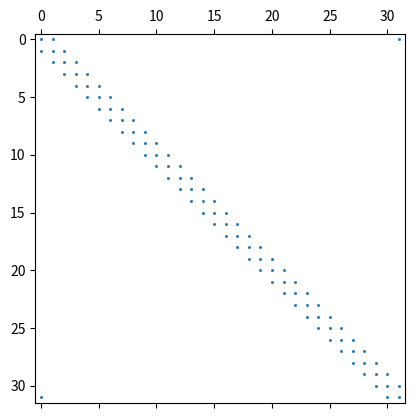

Here is the Python script that generated this plot:
import numpy as np
import sys as sys
import scipy
import time as clock
import scipy.sparse as sps
from scipy.sparse import csr_matrix, lil_matrix

###############################################################################

def T_analytical(x,y,experiment):
    if experiment==1: return (2*x+y)**2
    if experiment==2: return (1-x**2)*(1-y**2)
    if experiment==3: return x**2-y**2
    if experiment==4: return 2*x*y 
    if experiment==5: return x**3-3*x*y**2

def qx_analytical(x,y,experiment):
    if experiment==1: return -4*(2*x+y)
    if experiment==2: return 2*x*(1-y**2)
    if experiment==3: return -2*x
    if experiment==4: return -2*y
    if experiment==5: return -3*x**2+3*y**2

def qy_analytical(x,y,experiment):
    if experiment==1: return -2*(2*x+y)
    if experiment==2: return 2*y*(1-x**2)
    if experiment==3: return 2*y
    if experiment==4: return -2*x
    if experiment==5: return +6*x*y

def rhs_f(x,y,experiment):
    if experiment==1: return -10
    if experiment==2: return 4-2*(x**2+y**2)
    if experiment==3: return 0 
    if experiment==4: return 0
    if experiment==5: return 0

###############################################################################

def basis_functions_T(r,s,order):
    if order==1:
       N_0=0.25*(1.-r)*(1.-s)
       N_1=0.25*(1.+r)*(1.-s)
       N_2=0.25*(1.+r)*(1.+s)
       N_3=0.25*(1.-r)*(1.+s)
       return np.array([N_0,N_1,N_2,N_3],dtype=np.float64)
    if order==2:
       N_0= 0.5*r*(r-1.) * 0.5*s*(s-1.)
       N_1=    (1.-r**2) * 0.5*s*(s-1.)
       N_2= 0.5*r*(r+1.) * 0.5*s*(s-1.)
       N_3= 0.5*r*(r-1.) *    (1.-s**2)
       N_4=    (1.-r**2) *    (1.-s**2)
       N_5= 0.5*r*(r+1.) *    (1.-s**2)
       N_6= 0.5*r*(r-1.) * 0.5*s*(s+1.)
       N_7=    (1.-r**2) * 0.5*s*(s+1.)
       N_8= 0.5*r*(r+1.) * 0.5*s*(s+1.)
       return np.array([N_0,N_1,N_2,N_3,N_4,N_5,N_6,N_7,N_8],dtype=np.float64)

def basis_functions_T_dr(r,s,order):
    if order==1:
       dNdr_0=-0.25*(1.-s)
       dNdr_1=+0.25*(1.-s)
       dNdr_2=+0.25*(1.+s)
       dNdr_3=-0.25*(1.+s)
       return np.array([dNdr_0,dNdr_1,dNdr_2,dNdr_3],dtype=np.float64)
    if order==2:
       dNdr_0= 0.5*(2.*r-1.) * 0.5*s*(s-1)
       dNdr_1=       (-2.*r) * 0.5*s*(s-1)
       dNdr_2= 0.5*(2.*r+1.) * 0.5*s*(s-1)
       dNdr_3= 0.5*(2.*r-1.) *   (1.-s**2)
       dNdr_4=       (-2.*r) *   (1.-s**2)
       dNdr_5= 0.5*(2.*r+1.) *   (1.-s**2)
       dNdr_6= 0.5*(2.*r-1.) * 0.5*s*(s+1)
       dNdr_7=       (-2.*r) * 0.5*s*(s+1)
       dNdr_8= 0.5*(2.*r+1.) * 0.5*s*(s+1)
       return np.array([dNdr_0,dNdr_1,dNdr_2,dNdr_3,dNdr_4,dNdr_5,dNdr_6,dNdr_7,dNdr_8],dtype=np.float64)

def basis_functions_T_ds(r,s,order):
    if order==1:
       dNds_0=-0.25*(1.-r)
       dNds_1=-0.25*(1.+r)
       dNds_2=+0.25*(1.+r)
       dNds_3=+0.25*(1.-r)
       return np.array([dNds_0,dNds_1,dNds_2,dNds_3],dtype=np.float64)
    if order==2:
       dNds_0= 0.5*r*(r-1.) * 0.5*(2.*s-1.)
       dNds_1=    (1.-r**2) * 0.5*(2.*s-1.)
       dNds_2= 0.5*r*(r+1.) * 0.5*(2.*s-1.)
       dNds_3= 0.5*r*(r-1.) *       (-2.*s)
       dNds_4=    (1.-r**2) *       (-2.*s)
       dNds_5= 0.5*r*(r+1.) *       (-2.*s)
       dNds_6= 0.5*r*(r-1.) * 0.5*(2.*s+1.)
       dNds_7=    (1.-r**2) * 0.5*(2.*s+1.)
       dNds_8= 0.5*r*(r+1.) * 0.5*(2.*s+1.)
       return np.array([dNds_0,dNds_1,dNds_2,dNds_3,dNds_4,dNds_5,dNds_6,dNds_7,dNds_8],dtype=np.float64)

###############################################################################

eps=1.e-10 

print("*******************************")
print("********** stone 173 **********")
print("*******************************")

ndim=2       # number of space dimensions
hcond=1.     # thermal conductivity
hcapa=1.     # heat capacity
rho0=1       # reference density

debug=False

if int(len(sys.argv)==4):
   experiment=int(sys.argv[1])
   order     =int(sys.argv[2])
   nelx      =int(sys.argv[3])
else:
   experiment=1
   order=1
   nelx=8

if order==1: m=4 # number of nodes making up an element
if order==2: m=9


if experiment==1:  
   nely=nelx
   Lx=1.  
   Ly=1.  
   x0=0
   y0=0

if experiment==2 or experiment==3 or experiment==4 or experiment==5:
   nely=nelx
   Lx=2.
   Ly=2.
   x0=-1
   y0=-1

if order==1: nn_B=2*(nelx+nely) # nb of nodes on boundary 

hx=Lx/float(nelx)
hy=Ly/float(nely)
    
nnx=order*nelx+1  # number of elements, x direction
nny=order*nely+1  # number of elements, y direction
nn_T=nnx*nny       # number of nodes
nel=nelx*nely     # number of elements, total
Nfem_T=nn_T        # Total number of degrees of temperature freedom

###############################################################################
# define 1d quadrature points and weights
###############################################################################

if order==1:
   nq_per_dim=2
   qcoords=[-1./np.sqrt(3.),1./np.sqrt(3.)]
   qweights=[1.,1.]
   r_T=np.array([-1, 1, 1,-1],dtype=np.float64)
   s_T=np.array([-1,-1, 1, 1],dtype=np.float64)

if order==2:
   nq_per_dim=3
   qcoords=[-np.sqrt(3./5.),0.,np.sqrt(3./5.)]
   qweights=[5./9.,8./9.,5./9.]

###############################################################################

print('experiment =',experiment)
print('order      =',order)
print('nnx        =',nnx)
print('nny        =',nny)
print('nn_T       =',nn_T)
print('nn_B       =',nn_B)
print('nel        =',nel)
print('Nfem_T     =',Nfem_T)
print('nq_per_dim =',nq_per_dim)
print("*******************************")

###############################################################################
# grid point setup 
###############################################################################
start=clock.time()

x=np.zeros(nn_T,dtype=np.float64)
y=np.zeros(nn_T,dtype=np.float64)

counter=0
for j in range(0,nny):
    for i in range(0,nnx):
        x[counter]=i*hx/order+x0
        y[counter]=j*hy/order+y0
        if i==0 and j==0: SW=counter
        if i==nnx-1 and j==0: SE=counter
        if i==0 and j==nny-1: NW=counter
        if i==nnx-1 and j==nny-1: NE=counter
        if abs(x[counter]-Lx/2)<eps and j==nny-1: North=counter
        if abs(x[counter]-Lx/2)<eps and j==0: South=counter
        if abs(y[counter]-Ly/2)<eps and i==nnx-1: East=counter
        if abs(y[counter]-Ly/2)<eps and i==0: West=counter
        counter += 1
    #end for
#end for

if debug: np.savetxt('grid.ascii',np.array([x,y]).T,header='# x,y')

print("mesh (%.3fs)" % (clock.time()-start))

###############################################################################
# stretch mesh
###############################################################################

if experiment==1:
   for i in range(0,nn_T):
       x[i]=x[i]**0.66
       y[i]=y[i]**0.66

###############################################################################
# connectivity
###############################################################################
start=clock.time()

icon=np.zeros((m,nel),dtype=np.int32)

counter=0
for j in range(0,nely):
    for i in range(0,nelx):
        icon[0,counter]= i + j * (nelx + 1)
        icon[1,counter]= i + 1 + j * (nelx + 1)
        icon[2,counter]= i + 1 + (j + 1) * (nelx + 1)
        icon[3,counter]= i + (j + 1) * (nelx + 1)
        counter+=1

print("connectivity (%.3fs)" % (clock.time()-start))

###############################################################################
# flag nodes and elements on boundary
###############################################################################
start=clock.time()

boundary_element=np.zeros(nel,dtype=bool)  
boundary_node=np.zeros(nn_T,dtype=bool)  

counter=0
for j in range(0,nely):
    for i in range(0,nelx):
        if i==0 or i==nelx-1 or j==0 or j==nely-1: 
           boundary_element[counter]=True 
        counter+=1

counter=0
for j in range(0,nny):
    for i in range(0,nnx):
        if i==0 or i==nnx-1 or j==0 or j==nny-1: 
           boundary_node[counter]=True 
        counter+=1

print("flag boundary nodes & elements: %.3f s" % (clock.time()-start))

###############################################################################
# compute B_to_G and G_to_B arrays
###############################################################################
start=clock.time()

B_to_G=np.zeros((nn_B),dtype=np.int32) ; B_to_G[:]=-1
G_to_B=np.zeros((nn_T),dtype=np.int32) ; G_to_B[:]=-1

counter=0

for i in range(0,nnx): 
        inode=i
        G_to_B[inode]=counter
        B_to_G[counter]=inode
        counter+=1

counter-=1
for i in range(0,nny):
        inode=nnx*(i+1)-1
        G_to_B[inode]=counter
        B_to_G[counter]=inode
        counter+=1
         
counter-=1
for i in range(0,nnx): 
        inode=nn_T-i-1
        G_to_B[inode]=counter
        B_to_G[counter]=inode
        counter+=1

counter-=1
for i in range(0,nny-1):
        inode=nn_T-(i+1)*nnx
        G_to_B[inode]=counter
        B_to_G[counter]=inode
        counter+=1

print("compute B_to_G, G_to_B: %.3f s" % (clock.time()-start))

###############################################################################
# compute s coordinate along boundary
###############################################################################

s=np.zeros(nn_B,dtype=np.float64) 

for k in range(1,nn_B):
    s[k]=s[k-1]+np.sqrt( (x[B_to_G[k]]-x[B_to_G[k-1]])**2+(y[B_to_G[k]]-y[B_to_G[k-1]])**2   )

###############################################################################
# compute normal to domain at the nodes
# this is also implemented in stone 151
###############################################################################
start=clock.time()

nx=np.zeros(nn_T,dtype=np.float64) 
ny=np.zeros(nn_T,dtype=np.float64) 
jcb=np.zeros((ndim,ndim),dtype=np.float64)

for iel in range(0,nel):
    if boundary_element[iel]: 
       for iq in range(0,nq_per_dim):
           for jq in range(0,nq_per_dim):
               rq=qcoords[iq]
               sq=qcoords[jq]
               weightq=qweights[iq]*qweights[jq]
               N_T=basis_functions_T(rq,sq,order)
               dNdr_T=basis_functions_T_dr(rq,sq,order)
               dNds_T=basis_functions_T_ds(rq,sq,order)
               jcb[0,0]=np.dot(dNdr_T,x[icon[:,iel]])
               jcb[0,1]=np.dot(dNdr_T,y[icon[:,iel]])
               jcb[1,0]=np.dot(dNds_T,x[icon[:,iel]])
               jcb[1,1]=np.dot(dNds_T,y[icon[:,iel]])
               jcbi=np.linalg.inv(jcb)
               JxWq=np.linalg.det(jcb)*weightq
               dNdx_T=jcbi[0,0]*dNdr_T+jcbi[0,1]*dNds_T
               dNdy_T=jcbi[1,0]*dNdr_T+jcbi[1,1]*dNds_T
               for k in range(0,m):
                   if boundary_node[icon[k,iel]]:
                      nx[icon[k,iel]]+=dNdx_T[k]*JxWq
                      ny[icon[k,iel]]+=dNdy_T[k]*JxWq
           #end for
       #end for
    #end if
#end for

for i in range(0,nn_T):
    if boundary_node[i]:
       norm=np.sqrt(nx[i]**2+ny[i]**2)
       nx[i]/=norm
       ny[i]/=norm

print("compute normal: %.3f s" % (clock.time()-start))

###############################################################################
# define temperature boundary conditions
###############################################################################
start=clock.time()

bc_fix_T=np.zeros(Nfem_T,dtype=bool)  
bc_val_T=np.zeros(Nfem_T,dtype=np.float64) 

for i in range(0,nn_T):
    if (x[i]-x0)/Lx<eps:
       bc_fix_T[i]=True ; bc_val_T[i]=T_analytical(x[i],y[i],experiment)
    if (x[i]-x0)/Lx>(1-eps):
       bc_fix_T[i]=True ; bc_val_T[i]=T_analytical(x[i],y[i],experiment)
    if (y[i]-y0)/Ly<eps:
       bc_fix_T[i]=True ; bc_val_T[i]=T_analytical(x[i],y[i],experiment)
    if (y[i]-y0)/Ly>(1-eps):
       bc_fix_T[i]=True ; bc_val_T[i]=T_analytical(x[i],y[i],experiment)

print("boundary conditions (%.3fs)" % (clock.time()-start))

###############################################################################
# build FEM linear system
###############################################################################
start=clock.time()

A_fem=lil_matrix((Nfem_T,Nfem_T),dtype=np.float64)
b_fem=np.zeros(Nfem_T,dtype=np.float64)    
B_mat=np.zeros((2,m),dtype=np.float64)   

for iel in range(0,nel):

        A_el=np.zeros((m,m),dtype=np.float64)
        b_el=np.zeros(m,dtype=np.float64)

        for iq in range(0,nq_per_dim):
            for jq in range(0,nq_per_dim):

                rq=qcoords[iq]
                sq=qcoords[jq]
                weightq=qweights[iq]*qweights[jq]
                N_T=basis_functions_T(rq,sq,order)
                dNdr_T=basis_functions_T_dr(rq,sq,order)
                dNds_T=basis_functions_T_ds(rq,sq,order)
                jcb[0,0]=np.dot(dNdr_T,x[icon[:,iel]])
                jcb[0,1]=np.dot(dNdr_T,y[icon[:,iel]])
                jcb[1,0]=np.dot(dNds_T,x[icon[:,iel]])
                jcb[1,1]=np.dot(dNds_T,y[icon[:,iel]])
                jcbi=np.linalg.inv(jcb)
                JxWq=np.linalg.det(jcb)*weightq
                dNdx_T=jcbi[0,0]*dNdr_T+jcbi[0,1]*dNds_T
                dNdy_T=jcbi[1,0]*dNdr_T+jcbi[1,1]*dNds_T
                xq=np.dot(N_T,x[icon[:,iel]])
                yq=np.dot(N_T,y[icon[:,iel]])
                B_mat[0,:]=dNdx_T[:]
                B_mat[1,:]=dNdy_T[:]
                A_el+=B_mat.T.dot(B_mat)*hcond*JxWq
                b_el+=N_T*rhs_f(xq,yq,experiment)*JxWq

            #end for jq
        #end for iq

        # apply boundary conditions
        for k1 in range(0,m):
            m1=icon[k1,iel]
            if bc_fix_T[m1]:
               Aref=A_el[k1,k1]
               for k2 in range(0,m):
                   m2=icon[k2,iel]
                   b_el[k2]-=A_el[k2,k1]*bc_val_T[m1]
                   A_el[k1,k2]=0
                   A_el[k2,k1]=0
               A_el[k1,k1]=Aref
               b_el[k1]=Aref*bc_val_T[m1]
            #end if
        #end for

        # assemble matrix and right hand side
        for k1 in range(0,m):
            m1=icon[k1,iel]
            for k2 in range(0,m):
                m2=icon[k2,iel]
                A_fem[m1,m2]+=A_el[k1,k2]
            #end for
            b_fem[m1]+=b_el[k1]
        #end for

#end for iel

print("build FEM matrix: %.3fs" % (clock.time()-start))

###############################################################################
# solve system
###############################################################################
start=clock.time()

T=sps.linalg.spsolve(sps.csr_matrix(A_fem),b_fem)

print("     -> T (m,M) %.4f %.4f " %(np.min(T),np.max(T)))

print("solve T time: %.3f s" % (clock.time()-start))

###############################################################################
# compute heat flux - corner-to-node
###############################################################################
start=clock.time()

qx=np.zeros(nn_T,dtype=np.float64) 
qy=np.zeros(nn_T,dtype=np.float64) 
cc=np.zeros(nn_T,dtype=np.float64) 

for iel in range(0,nel):
    for k in range(0,m):
        rq=r_T[k]
        sq=s_T[k]
        inode=icon[k,iel]
        dNdr_T=basis_functions_T_dr(rq,sq,order)
        dNds_T=basis_functions_T_ds(rq,sq,order)
        jcb[0,0]=np.dot(dNdr_T,x[icon[:,iel]])
        jcb[0,1]=np.dot(dNdr_T,y[icon[:,iel]])
        jcb[1,0]=np.dot(dNds_T,x[icon[:,iel]])
        jcb[1,1]=np.dot(dNds_T,y[icon[:,iel]])
        jcbi=np.linalg.inv(jcb)
        dNdx_T=jcbi[0,0]*dNdr_T+jcbi[0,1]*dNds_T
        dNdy_T=jcbi[1,0]*dNdr_T+jcbi[1,1]*dNds_T
        qx[inode]-=np.dot(dNdx_T,T[icon[:,iel]])
        qy[inode]-=np.dot(dNdy_T,T[icon[:,iel]])
        cc[inode]+=1
    #end for
#end for
qx/=cc
qy/=cc

qn=qx*nx+qy*ny

print("     -> qx (m,M) %.4f %.4f " %(np.min(qx),np.max(qx)))
print("     -> qy (m,M) %.4f %.4f " %(np.min(qy),np.max(qy)))
print("     -> qn (m,M) %.4f %.4f " %(np.min(qn),np.max(qn)))

print("compute heat flux: %.3f s" % (clock.time()-start))

###############################################################################

qx_anal=np.zeros(nn_T,dtype=np.float64) 
qy_anal=np.zeros(nn_T,dtype=np.float64) 
qn_anal=np.zeros(nn_T,dtype=np.float64) 
for i in range(nn_T):
    qx_anal[i]=qx_analytical(x[i],y[i],experiment)
    qy_anal[i]=qy_analytical(x[i],y[i],experiment)
    qn_anal[i]=qx_anal[i]*nx[i]+qy_anal[i]*ny[i]

qn_file=open('heat_flux_boundary_analytical.ascii',"w")
for k in range(0,nn_B):
    qn_file.write("%.4e %.4e %.4e %.4e %.4e %.4e \n" %(x[B_to_G[k]],\
                                                       y[B_to_G[k]],\
                                                       qx_anal[B_to_G[k]],\
                                                       qy_anal[B_to_G[k]],\
                                                       qn_anal[B_to_G[k]],\
                                                       s[k]))

qn_file=open('heat_flux_boundary_cornertonode.ascii',"w")
for k in range(0,nn_B):
    qn_file.write("%.4e %.4e %.4e %.4e \n" %(x[B_to_G[k]],\
                                             y[B_to_G[k]],\
                                             qn[B_to_G[k]],\
                                             s[k]))
qn_file.close()

qn_file=open('heat_flux_boundary_AB_cornertonode.ascii',"w")
for k in range(0,nnx):
    qn_file.write("%.4e %.4e %.4e \n" %(x[k],y[k],qn[k]))
qn_file.close()

###############################################################################
# compute heat flux w/ consistent boundary flux method
# internal numbering of Q1 is 
# 3--2
# |  |
# 0--1
# the order of k,l does not matter
###############################################################################
start=clock.time()

M=lil_matrix((nn_B,nn_B),dtype=np.float64) # matrix
Ml=lil_matrix((nn_B,nn_B),dtype=np.float64) # lumped matrix
rhs= np.zeros(nn_B,dtype=np.float64)   
Mel=np.zeros((2,2),dtype=np.float64) 

for iel in range(0,nel):
        if boundary_element[iel]:

           for face in range(0,4): # loop over faces
               k=face    ; inode=icon[k,iel]
               l=(k+1)%4 ; jnode=icon[l,iel]

               if boundary_node[inode] and boundary_node[jnode]: # both nodes are on boundary
                  if bc_fix_T[inode] and bc_fix_T[jnode]: # both nodes are fixed

                     # compute face length
                     h=np.sqrt( (x[icon[k,iel]]-x[icon[l,iel]])**2 + 
                                (y[icon[k,iel]]-y[icon[l,iel]])**2 )

                     #print('iel=',iel,'face=',face,'k=',k,'l=',l,'inode=',inode,'jnode=',jnode,
                     #        'h=',h,G_to_B[inode],G_to_B[jnode])

                     # compute Mel, assuming all sides are straight
                     Mel[0,0]=h/3  
                     Mel[0,1]=h/6  
                     Mel[1,0]=h/6  
                     Mel[1,1]=h/3  

                     # compute bel, integration over volume
                     bel=np.zeros(2,dtype=np.float64) 
                     for iq in range(0,nq_per_dim):
                         for jq in range(0,nq_per_dim):
                             rq=qcoords[iq]
                             sq=qcoords[jq]
                             weightq=qweights[iq]*qweights[jq]
                             # compute \int grad N . grad T
                             N_T=basis_functions_T(rq,sq,order)
                             dNdr_T=basis_functions_T_dr(rq,sq,order)
                             dNds_T=basis_functions_T_ds(rq,sq,order)
                             jcb[0,0]=np.dot(dNdr_T,x[icon[:,iel]])
                             jcb[0,1]=np.dot(dNdr_T,y[icon[:,iel]])
                             jcb[1,0]=np.dot(dNds_T,x[icon[:,iel]])
                             jcb[1,1]=np.dot(dNds_T,y[icon[:,iel]])
                             jcbi=np.linalg.inv(jcb)
                             JxWq=np.linalg.det(jcb)*weightq
                             xq=np.dot(N_T,x[icon[:,iel]])
                             yq=np.dot(N_T,y[icon[:,iel]])
                             dNdx_T=jcbi[0,0]*dNdr_T+jcbi[0,1]*dNds_T
                             dNdy_T=jcbi[1,0]*dNdr_T+jcbi[1,1]*dNds_T
                             dTdxq=np.dot(dNdx_T,T[icon[:,iel]])
                             dTdyq=np.dot(dNdy_T,T[icon[:,iel]])
                             bel[0]-=(dNdx_T[k]*dTdxq+dNdy_T[k]*dTdyq)*JxWq
                             bel[1]-=(dNdx_T[l]*dTdxq+dNdy_T[l]*dTdyq)*JxWq
                             # compute \int N S 
                             bel[0]+=(N_T[k]*rhs_f(xq,yq,experiment))*JxWq
                             bel[1]+=(N_T[l]*rhs_f(xq,yq,experiment))*JxWq
                         #end for jq
                     #end for iq

                     #assembly                                          
                     M[G_to_B[inode],G_to_B[inode]]+=Mel[0,0]
                     M[G_to_B[inode],G_to_B[jnode]]+=Mel[0,1]
                     M[G_to_B[jnode],G_to_B[inode]]+=Mel[1,0]
                     M[G_to_B[jnode],G_to_B[jnode]]+=Mel[1,1]
                     rhs[G_to_B[inode]]+=bel[0]
                     rhs[G_to_B[jnode]]+=bel[1]
                     Ml[G_to_B[inode],G_to_B[inode]]+=Mel[0,0]
                     Ml[G_to_B[inode],G_to_B[inode]]+=Mel[0,1]
                     Ml[G_to_B[jnode],G_to_B[jnode]]+=Mel[1,0]
                     Ml[G_to_B[jnode],G_to_B[jnode]]+=Mel[1,1]

                  #end if bc_fix                 
               #end if boundary_node   
           #end for side
        #end if boundary_element                 
#end for iel                    

# solve linear systems
qn_CBF=sps.linalg.spsolve(sps.csr_matrix(M),rhs)
qn_CBF_lumped=sps.linalg.spsolve(sps.csr_matrix(Ml),rhs)

print("     -> qn (m,M) %.4f %.4f " %(np.min(qn_CBF),np.max(qn_CBF)))

import matplotlib.pyplot as plt
plt.spy(M,markersize=1)
plt.savefig('matrix.pdf', bbox_inches='tight')

qn_file=open('heat_flux_boundary_CBF.ascii',"w")
for k in range(0,nn_B):
    qn_file.write("%.4e %.4e %.4e %.4e %.4e \n" %(x[B_to_G[k]],\
                                                  y[B_to_G[k]],\
                                                  qn_CBF[k],\
                                                  qn_CBF_lumped[k],\
                                                  s[k]))
qn_file.close()

qn_file=open('heat_flux_boundary_AB_CBF.ascii',"w")
for k in range(0,nnx):
    qn_file.write("%.4e %.4e %.4e %.4e \n" %(x[B_to_G[k]],y[B_to_G[k]],qn_CBF[k],qn_CBF_lumped[k]))
qn_file.close()

print("compute heat flux (CBF): %.3f s" % (clock.time()-start))

###############################################################################
# compute boundary heat flux: partial method
# only for bottom boundary A-B
# D--C
# |  |
# A--B  we here assume all nodes on AB are fixed.
###############################################################################
start=clock.time()

M_AB=np.zeros((nnx,nnx),dtype=np.float64)
rhs_AB= np.zeros(nnx,dtype=np.float64)   
Mel=np.zeros((2,2),dtype=np.float64) 

#compute heat flux at point A for bc: qn_A
iel=0 ; rq=-1 ; sq=-1
dNdr_T=basis_functions_T_dr(rq,sq,order)
dNds_T=basis_functions_T_ds(rq,sq,order)
jcb[0,0]=np.dot(dNdr_T,x[icon[:,iel]])
jcb[0,1]=np.dot(dNdr_T,y[icon[:,iel]])
jcb[1,0]=np.dot(dNds_T,x[icon[:,iel]])
jcb[1,1]=np.dot(dNds_T,y[icon[:,iel]])
jcbi=np.linalg.inv(jcb)
dNdx_T=jcbi[0,0]*dNdr_T+jcbi[0,1]*dNds_T
dNdy_T=jcbi[1,0]*dNdr_T+jcbi[1,1]*dNds_T
dTdyq=np.dot(dNdy_T[:],T[icon[:,iel]])
qn_A=-dTdyq
print('     -> qn_A=',qn_A)

#compute heat flux at point B for bc: qn_B
iel=nelx-1 ; rq=+1 ; sq=-1

dNdr_T=basis_functions_T_dr(rq,sq,order)
dNds_T=basis_functions_T_ds(rq,sq,order)
jcb[0,0]=np.dot(dNdr_T,x[icon[:,iel]])
jcb[0,1]=np.dot(dNdr_T,y[icon[:,iel]])
jcb[1,0]=np.dot(dNds_T,x[icon[:,iel]])
jcb[1,1]=np.dot(dNds_T,y[icon[:,iel]])
jcbi=np.linalg.inv(jcb)
dNdx_T=jcbi[0,0]*dNdr_T+jcbi[0,1]*dNds_T
dNdy_T=jcbi[1,0]*dNdr_T+jcbi[1,1]*dNds_T
dTdyq=np.dot(dNdy_T[:],T[icon[:,iel]])
qn_B=-dTdyq
print('     -> qn_B=',qn_B)

for iel in range(0,nelx): # loop over 
        inode=icon[0,iel] 
        jnode=icon[1,iel]

        # compute face length
        h=np.sqrt( (x[icon[0,iel]]-x[icon[1,iel]])**2 + 
                   (y[icon[0,iel]]-y[icon[1,iel]])**2 )
        Mel[0,0]=h/3  
        Mel[0,1]=h/6  
        Mel[1,0]=h/6  
        Mel[1,1]=h/3  

        # compute bel, integration over volume
        bel=np.zeros(2,dtype=np.float64) 
        for iq in range(0,nq_per_dim):
            for jq in range(0,nq_per_dim):
                rq=qcoords[iq]
                sq=qcoords[jq]
                weightq=qweights[iq]*qweights[jq]
                # compute \int grad N . grad T
                N_T=basis_functions_T(rq,sq,order)
                dNdr_T=basis_functions_T_dr(rq,sq,order)
                dNds_T=basis_functions_T_ds(rq,sq,order)
                jcb[0,0]=np.dot(dNdr_T,x[icon[:,iel]])
                jcb[0,1]=np.dot(dNdr_T,y[icon[:,iel]])
                jcb[1,0]=np.dot(dNds_T,x[icon[:,iel]])
                jcb[1,1]=np.dot(dNds_T,y[icon[:,iel]])
                jcbi=np.linalg.inv(jcb)
                JxWq=np.linalg.det(jcb)*weightq
                dNdx_T=jcbi[0,0]*dNdr_T+jcbi[0,1]*dNds_T
                dNdy_T=jcbi[1,0]*dNdr_T+jcbi[1,1]*dNds_T
                dTdxq=np.dot(dNdx_T,T[icon[:,iel]])
                dTdyq=np.dot(dNdy_T,T[icon[:,iel]])
                xq=np.dot(N_T,x[icon[:,iel]])
                yq=np.dot(N_T,y[icon[:,iel]])
                bel[0]-=(dNdx_T[0]*dTdxq+dNdy_T[0]*dTdyq)*JxWq
                bel[1]-=(dNdx_T[1]*dTdxq+dNdy_T[1]*dTdyq)*JxWq
                # compute \int N S 
                bel[0]+=(N_T[0]*rhs_f(xq,yq,experiment))*JxWq
                bel[1]+=(N_T[1]*rhs_f(xq,yq,experiment))*JxWq
            #end for jq
        #end for iq

        M_AB[inode,inode]+=Mel[0,0]
        M_AB[inode,jnode]+=Mel[0,1]
        M_AB[jnode,inode]+=Mel[1,0]
        M_AB[jnode,jnode]+=Mel[1,1]
        rhs_AB[inode]+=bel[0]
        rhs_AB[jnode]+=bel[1]

#end for iel                    

# apply b.c.
M_AB[0    ,:]=0 ; M_AB[    0,    0]=1 ; rhs_AB[    0]=-qn_A
M_AB[nnx-1,:]=0 ; M_AB[nnx-1,nnx-1]=1 ; rhs_AB[nnx-1]=-qn_B

# solve linear systems
qn_AB=sps.linalg.spsolve(sps.csr_matrix(M_AB),rhs_AB)

print("     -> qn on AB (m,M) %.4f %.4f " %(np.min(qn_AB),np.max(qn_AB)))

qn_file=open('heat_flux_boundary_AB_partial.ascii',"w")
for k in range(0,nnx):
    qn_file.write("%.4e %.4e %.4e %.4e \n" %(x[k],y[k],qn_AB[k],s[k]))
qn_file.close()

print("compute heat flux (partial CBF): %.3f s" % (clock.time()-start))

###############################################################################
# CBF2 approch: full matrix approach
# the difficulty here is to know which area to ascribe the corner nodes...
###############################################################################
start=clock.time()

Residual=np.zeros(Nfem_T,dtype=np.float64)    
B_mat=np.zeros((2,m),dtype=np.float64)   
area=np.zeros(nn_T,dtype=np.float64)
qn_newCBF=np.zeros(nn_T,dtype=np.float64)

for iel in range(0,nel):

        A_el=np.zeros((m,m),dtype=np.float64)
        b_el=np.zeros(m,dtype=np.float64)
        R_el=np.zeros(m,dtype=np.float64)

        for iq in range(0,nq_per_dim):
            for jq in range(0,nq_per_dim):
                rq=qcoords[iq]
                sq=qcoords[jq]
                weightq=qweights[iq]*qweights[jq]
                N_T=basis_functions_T(rq,sq,order)
                dNdr_T=basis_functions_T_dr(rq,sq,order)
                dNds_T=basis_functions_T_ds(rq,sq,order)
                jcb[0,0]=np.dot(dNdr_T,x[icon[:,iel]])
                jcb[0,1]=np.dot(dNdr_T,y[icon[:,iel]])
                jcb[1,0]=np.dot(dNds_T,x[icon[:,iel]])
                jcb[1,1]=np.dot(dNds_T,y[icon[:,iel]])
                jcbi=np.linalg.inv(jcb)
                JxWq=np.linalg.det(jcb)*weightq
                dNdx_T=jcbi[0,0]*dNdr_T+jcbi[0,1]*dNds_T
                dNdy_T=jcbi[1,0]*dNdr_T+jcbi[1,1]*dNds_T
                xq=np.dot(N_T,x[icon[:,iel]])
                yq=np.dot(N_T,y[icon[:,iel]])
                B_mat[0,:]=dNdx_T[:]
                B_mat[1,:]=dNdy_T[:]
                A_el+=B_mat.T.dot(B_mat)*hcond*JxWq
                b_el+=N_T*rhs_f(xq,yq,experiment)*JxWq
            #end for jq
        #end for iq

        R_el=A_el.dot(T[icon[:,iel]])-b_el

        # assemble residual vector 
        for k1 in range(0,m):
            Residual[icon[k1,iel]]+=R_el[k1]
        #end for

#end for iel

# loop over elements that are on the boundary.
# assign to each node half the length of the face
# it belongs to. Corner nodes get two contributions.
# In this case the sum of the area array is equal
# to the perimeter of the domain.
# this could be revisited. 

iel=0
for j in range(0,nely):
    for i in range(0,nelx):
        if i==0:
           hy=y[icon[3,iel]]-y[icon[0,iel]]
           area[icon[0,iel]]+=hy/2
           area[icon[3,iel]]+=hy/2
        if i==nelx-1:
           hy=y[icon[2,iel]]-y[icon[1,iel]]
           area[icon[1,iel]]+=hy/2
           area[icon[2,iel]]+=hy/2
        if j==0:
           hx=x[icon[1,iel]]-x[icon[0,iel]]
           area[icon[0,iel]]+=hx/2
           area[icon[1,iel]]+=hx/2
        if j==nely-1: 
           hx=x[icon[2,iel]]-x[icon[3,iel]]
           area[icon[2,iel]]+=hx/2
           area[icon[3,iel]]+=hx/2
        iel+=1
    #end for
#end for

print(sum(area))

for k in range(0,nn_T):
    if boundary_node[k]:
       qn_newCBF[k]=-Residual[k]/area[k]


qn_file=open('heat_flux_boundary_CBF2.ascii',"w")
for k in range(0,nn_B):
    qn_file.write("%.4e %.4e %.4e %.4e \n" %(x[B_to_G[k]],\
                                             y[B_to_G[k]],\
                                             qn_newCBF[B_to_G[k]],\
                                             s[k]))
qn_file.close()


qn_file=open('heat_flux_boundary_AB_CBF2.ascii',"w")
for k in range(0,nnx):
    qn_file.write("%e %e %e \n" %(x[k],y[k],qn_newCBF[k]))
qn_file.close()

print("     -> qn (m,M) %.4f %.4f " %(np.min(qn_newCBF),np.max(qn_newCBF)))

print("compute heat flux (CBF2): %.3f s" % (clock.time()-start))

###############################################################################
# visualisation 
###############################################################################
start=clock.time()

filename = 'solution.vtu'
vtufile=open(filename,"w")
vtufile.write("<VTKFile type='UnstructuredGrid' version='0.1' byte_order='BigEndian'> \n")
vtufile.write("<UnstructuredGrid> \n")
vtufile.write("<Piece NumberOfPoints=' %5d ' NumberOfCells=' %5d '> \n" %(nn_T,nel))
#####
vtufile.write("<Points> \n")
vtufile.write("<DataArray type='Float32' NumberOfComponents='3' Format='ascii'> \n")
for i in range(0,nn_T):
    vtufile.write("%.4e %.4e %.4e \n" %(x[i],y[i],0.))
vtufile.write("</DataArray>\n")
vtufile.write("</Points> \n")
#####
vtufile.write("<PointData Scalars='scalars'>\n")
#--
vtufile.write("<DataArray type='Float32' Name='T' Format='ascii'> \n")
T.tofile(vtufile,sep=' ',format='%.4e')
vtufile.write("</DataArray>\n")
#--
vtufile.write("<DataArray type='Float32' Name='Residual' Format='ascii'> \n")
Residual.tofile(vtufile,sep=' ',format='%.4e')
vtufile.write("</DataArray>\n")
#--
vtufile.write("<DataArray type='Float32' Name='qn' Format='ascii'> \n")
qn.tofile(vtufile,sep=' ',format='%.4e')
vtufile.write("</DataArray>\n")
#--
vtufile.write("<DataArray type='Float32' Name='area' Format='ascii'> \n")
area.tofile(vtufile,sep=' ',format='%.4e')
vtufile.write("</DataArray>\n")
#--
vtufile.write("<DataArray type='Int32' Name='G_to_B' Format='ascii'> \n")
G_to_B.tofile(vtufile,sep=' ',format='%d')
vtufile.write("</DataArray>\n")
#--
vtufile.write("<DataArray type='Float32' Name='T (analytical)' Format='ascii'> \n")
for i in range(0,nn_T):
    vtufile.write("%.4e \n" % (T_analytical(x[i],y[i],experiment)))
vtufile.write("</DataArray>\n")
#--
vtufile.write("<DataArray type='Float32' Name='T (error)' Format='ascii'> \n")
for i in range(0,nn_T):
    vtufile.write("%.4e \n" % (T[i]-T_analytical(x[i],y[i],experiment)))
vtufile.write("</DataArray>\n")
#--
vtufile.write("<DataArray type='Float32' NumberOfComponents='3' Name='heat flux' Format='ascii'> \n")
for i in range(0,nn_T):
    vtufile.write("%.4e %.4e %.4e \n" %(qx[i],qy[i],0.))
vtufile.write("</DataArray>\n")
#--
vtufile.write("<DataArray type='Float32' Name='qn (CBF)' Format='ascii'> \n")
for i in range(0,nn_T):
    if (G_to_B[i]>0):
       vtufile.write("%.4e \n" % qn_CBF[G_to_B[i]])
    else:
       vtufile.write("%.4e \n" % 0. )
vtufile.write("</DataArray>\n")
#--
vtufile.write("<DataArray type='Float32' Name='qn (new CBF)' Format='ascii'> \n")
qn_newCBF.tofile(vtufile,sep=' ',format='%.4e')
vtufile.write("</DataArray>\n")
#--
vtufile.write("<DataArray type='Float32' NumberOfComponents='3' Name='heat flux (analytical)' Format='ascii'> \n")
for i in range(0,nn_T):
    vtufile.write("%.4e %.4e %.4e \n" %(qx_anal[i],qy_anal[i],0))
vtufile.write("</DataArray>\n")
#--
vtufile.write("<DataArray type='Float32' NumberOfComponents='3' Name='heat flux (error)' Format='ascii'> \n")
for i in range(0,nn_T):
    vtufile.write("%.4e %.4e %.4e \n" %(qx[i]-qx_anal[i],qy[i]-qy_anal[i],0))
vtufile.write("</DataArray>\n")
#--
vtufile.write("<DataArray type='Float32' NumberOfComponents='3' Name='normal' Format='ascii'> \n")
for i in range(0,nn_T):
    vtufile.write("%.4e %.4e %.4e \n" %(nx[i],ny[i],0.))
vtufile.write("</DataArray>\n")
#--
vtufile.write("<DataArray type='Int32' Name='boundary' Format='ascii'> \n")
for i in range(0,nn_T):
    vtufile.write("%d \n" % int(boundary_node[i]))
vtufile.write("</DataArray>\n")
#--
vtufile.write("</PointData>\n")
#####
vtufile.write("<CellData Scalars='scalars'>\n")
#--
vtufile.write("<DataArray type='Int32' Name='boundary' Format='ascii'> \n")
for iel in range (0,nel):
    vtufile.write("%d \n" % int(boundary_element[iel]))
vtufile.write("</DataArray>\n")
#--
vtufile.write("</CellData>\n")
#####
vtufile.write("<Cells>\n")
#--
vtufile.write("<DataArray type='Int32' Name='connectivity' Format='ascii'> \n")
for iel in range (0,nel):
    vtufile.write("%d %d %d %d \n" %(icon[0,iel],icon[1,iel],icon[2,iel],icon[3,iel]))
vtufile.write("</DataArray>\n")
#--
vtufile.write("<DataArray type='Int32' Name='offsets' Format='ascii'> \n")
for iel in range (0,nel):
    vtufile.write("%d \n" %((iel+1)*4))
vtufile.write("</DataArray>\n")
#--
vtufile.write("<DataArray type='Int32' Name='types' Format='ascii'>\n")
for iel in range (0,nel):
    vtufile.write("%d \n" %9)
vtufile.write("</DataArray>\n")
#--
vtufile.write("</Cells>\n")
#####
vtufile.write("</Piece>\n")
vtufile.write("</UnstructuredGrid>\n")
vtufile.write("</VTKFile>\n")
vtufile.close()

print("export to files: %.3f s" % (clock.time() - start))

print('North',nelx,qn_anal[North],qn[North],qn_CBF[G_to_B[North]],qn_CBF_lumped[G_to_B[North]],qn_newCBF[North])
print('South',nelx,qn_anal[South],qn[South],qn_CBF[G_to_B[South]],qn_CBF_lumped[G_to_B[South]],qn_newCBF[South])
print('East',nelx,qn_anal[East],qn[East],qn_CBF[G_to_B[East]],qn_CBF_lumped[G_to_B[East]],qn_newCBF[East])
print('West',nelx,qn_anal[West],qn[West],qn_CBF[G_to_B[West]],qn_CBF_lumped[G_to_B[West]],qn_newCBF[West])

print('SWcorner',nelx,qn_anal[SW],qn[SW],qn_CBF[G_to_B[SW]],qn_CBF_lumped[G_to_B[SW]],qn_newCBF[SW])
print('SEcorner',nelx,qn_anal[SE],qn[SE],qn_CBF[G_to_B[SE]],qn_CBF_lumped[G_to_B[SE]],qn_newCBF[SE])
print('NWcorner',nelx,qn_anal[NW],qn[NW],qn_CBF[G_to_B[NW]],qn_CBF_lumped[G_to_B[NW]],qn_newCBF[NW])
print('NEcorner',nelx,qn_anal[NE],qn[NE],qn_CBF[G_to_B[NE]],qn_CBF_lumped[G_to_B[NE]],qn_newCBF[NE])

print('qn_sum',nelx,np.dot(qn_anal[boundary_node],area[boundary_node]),\
                    np.dot(qn[boundary_node],area[boundary_node]),\
                    np.dot(qn_CBF,area[boundary_node]),\
                    np.dot(qn_CBF_lumped,area[boundary_node]),\
                    np.dot(qn_newCBF[boundary_node],area[boundary_node]))
    
    
print("*******************************")
print("********** the end ************")
print("*******************************")

###############################################################################
